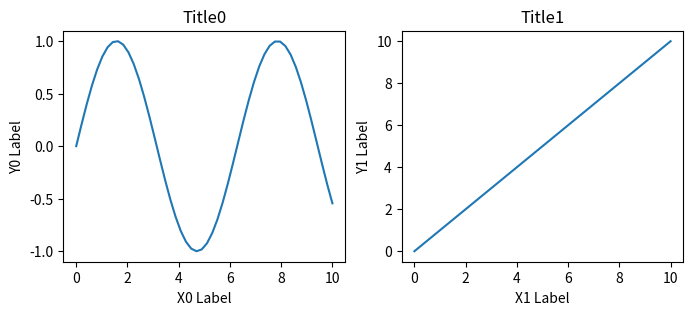

Recreate this plot in Python.
import matplotlib.pyplot as plt
import numpy as np

x0 = np.linspace(0,10)
y0 = np.sin(x0)
x1 = np.linspace(0,10)
y1 = np.linspace(0,10)
fig,axes = plt.subplots(nrows=1,ncols=2,figsize=(8,3))
axes[0].set_xlabel('X0 Label')
axes[0].set_ylabel('Y0 Label')
axes[0].set_title('Title0')
axes[1].set_xlabel('X1 Label')
axes[1].set_ylabel('Y1 Label')
axes[1].set_title('Title1')
axes[0].plot(x0,y0)

axes[1].plot(x1,y1)

plt.show()